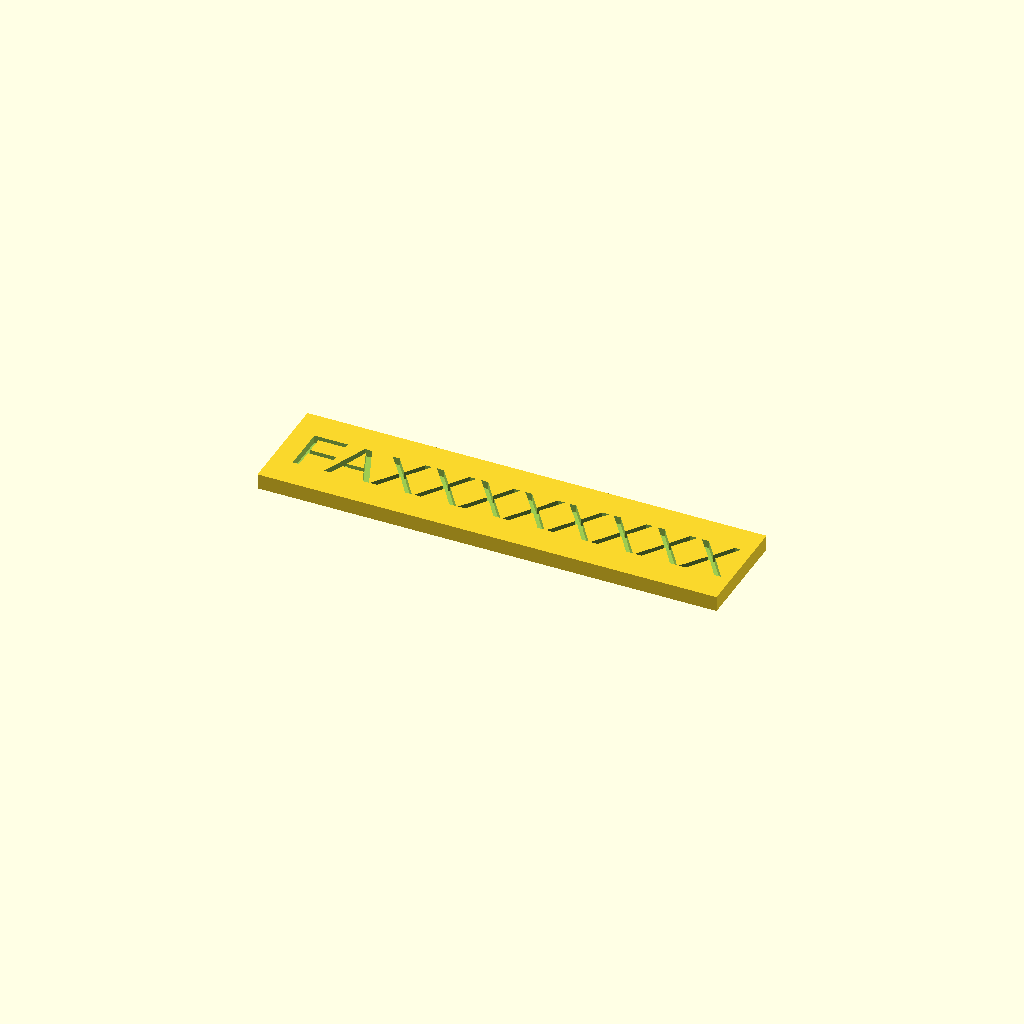
Cell 1: the model at its default parameters.
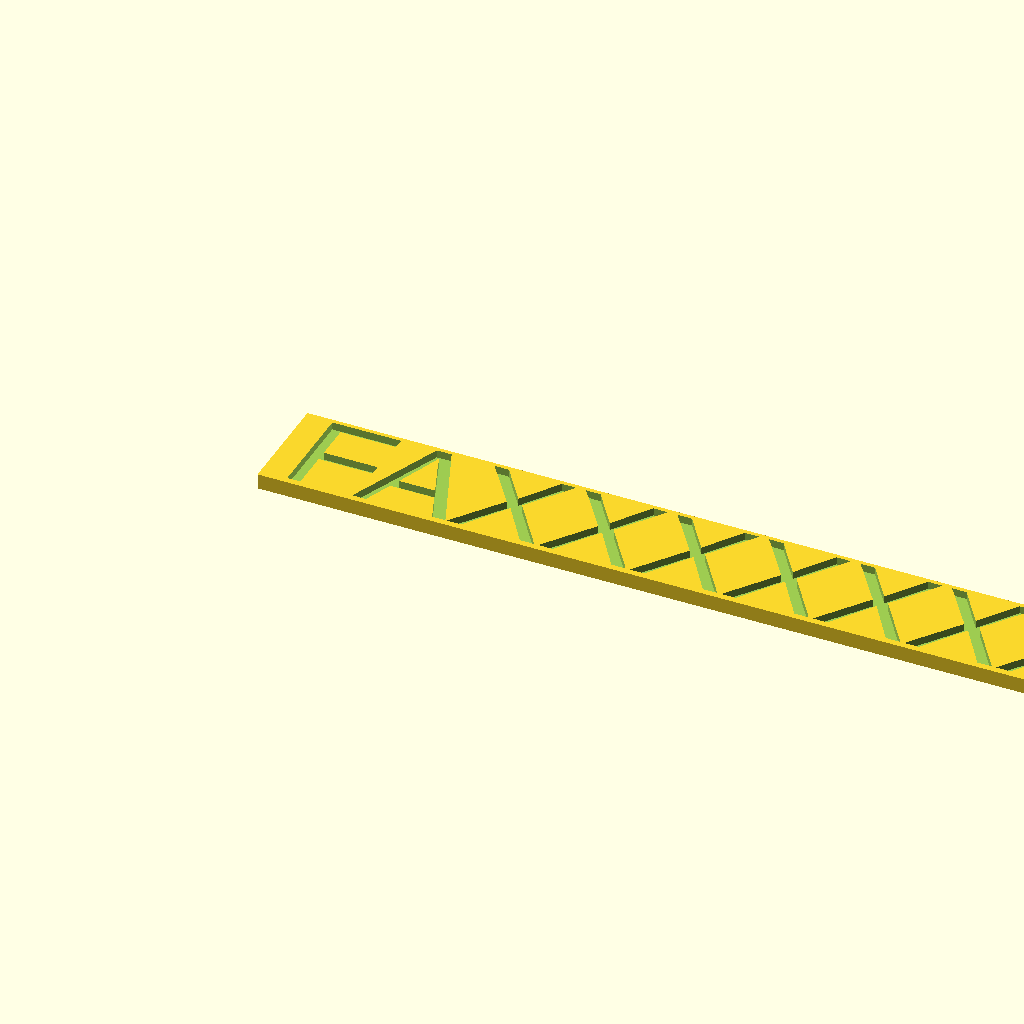
Cell 2 — length set to 60, the other parameters unchanged.
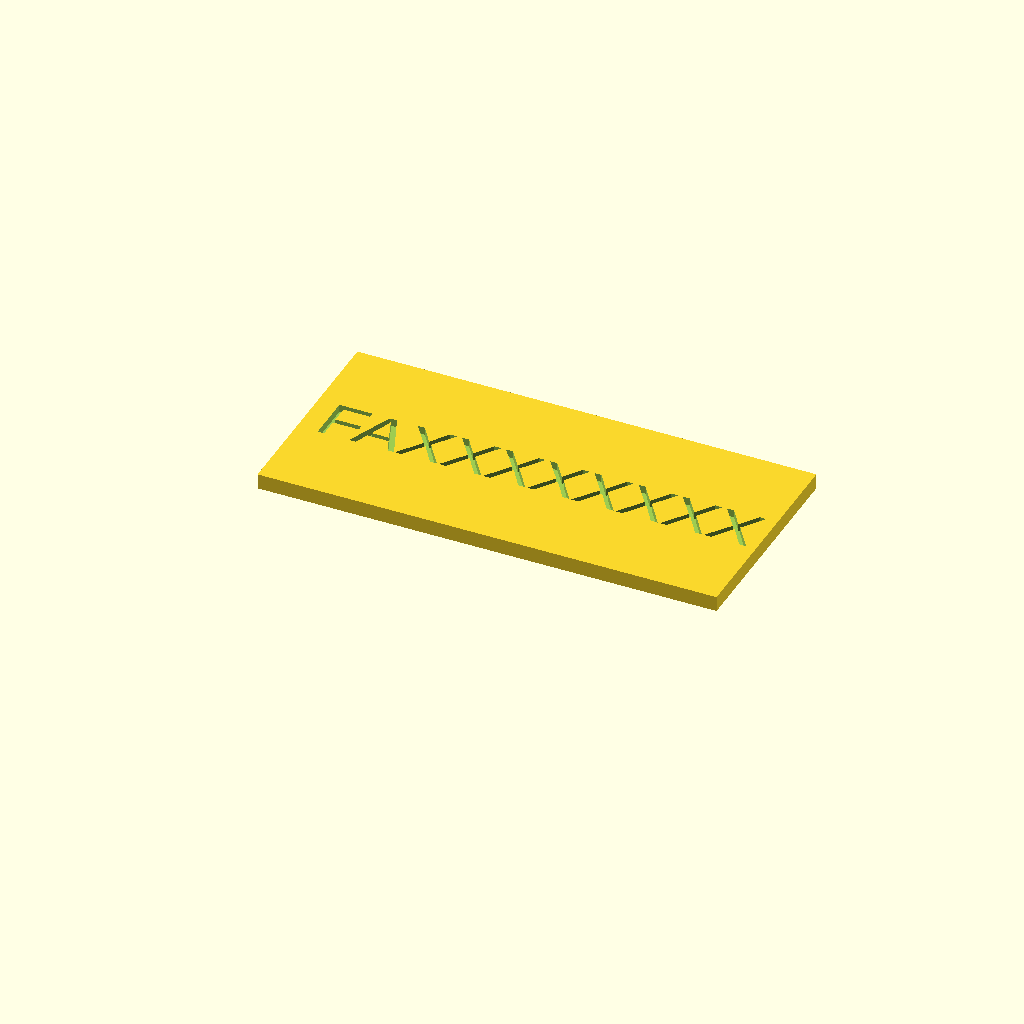
Cell 3: width = 14 (everything else at default).
All cells are drawn from one camera (rotation 55°, 0°, 25°, orthographic, colour scheme Cornfield), so only the parameter changes between them.
Source of the model, inputs/thingiverse/files/thing-3489030/files/faa-tag.scad:
length = 30;
width = 7;
id_text = "FAXXXXXXXX";

difference() {
    cube([length, width, 1]);
    translate([1, width / 2, 0.5])
    linear_extrude(1, convexity = 4)
    resize([length - 2, 0], auto = [true,true,false])
    text(id_text, valign = "center");
}
Parameter table extracted from the source (name, type, default, range or options):
length: number, default 30
width: number, default 7
id_text: string, default "FAXXXXXXXX"
